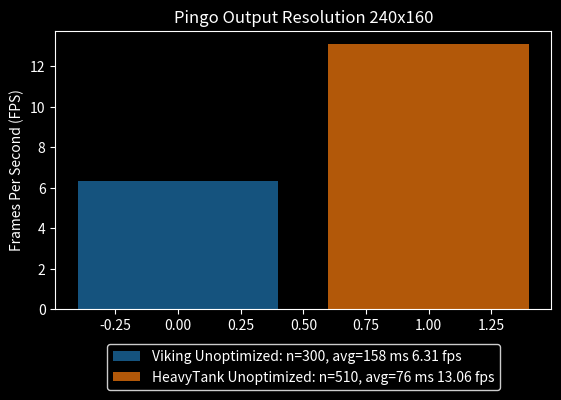

Python code for this plot:
import re
import numpy as np
import matplotlib.pyplot as plt
from matplotlib import style
import matplotlib.colors as mcolors

# Sample data as a multi-line text argument (placeholder for real user input)
data = """
Title: Pingo Output Resolution 240x160
Viking Unoptimized:
10 frames in 1564 ms = 6.41 fps. Render time: 156 ms/frame = 6.41 fps
10 frames in 1548 ms = 6.49 fps. Render time: 154 ms/frame = 6.49 fps
10 frames in 1646 ms = 6.10 fps. Render time: 164 ms/frame = 6.10 fps
10 frames in 1597 ms = 6.29 fps. Render time: 159 ms/frame = 6.29 fps
10 frames in 1586 ms = 6.33 fps. Render time: 158 ms/frame = 6.33 fps
10 frames in 1569 ms = 6.41 fps. Render time: 156 ms/frame = 6.41 fps
10 frames in 1605 ms = 6.25 fps. Render time: 160 ms/frame = 6.25 fps
10 frames in 1554 ms = 6.45 fps. Render time: 155 ms/frame = 6.45 fps
10 frames in 1550 ms = 6.45 fps. Render time: 155 ms/frame = 6.45 fps
10 frames in 1623 ms = 6.17 fps. Render time: 162 ms/frame = 6.17 fps
10 frames in 1614 ms = 6.21 fps. Render time: 161 ms/frame = 6.21 fps
10 frames in 1595 ms = 6.29 fps. Render time: 159 ms/frame = 6.29 fps
10 frames in 1554 ms = 6.45 fps. Render time: 155 ms/frame = 6.45 fps
10 frames in 1620 ms = 6.17 fps. Render time: 162 ms/frame = 6.17 fps
10 frames in 1547 ms = 6.49 fps. Render time: 154 ms/frame = 6.49 fps
10 frames in 1562 ms = 6.41 fps. Render time: 156 ms/frame = 6.41 fps
10 frames in 1597 ms = 6.29 fps. Render time: 159 ms/frame = 6.29 fps
10 frames in 1631 ms = 6.13 fps. Render time: 163 ms/frame = 6.13 fps
10 frames in 1597 ms = 6.29 fps. Render time: 159 ms/frame = 6.29 fps
10 frames in 1547 ms = 6.49 fps. Render time: 154 ms/frame = 6.49 fps
10 frames in 1621 ms = 6.17 fps. Render time: 162 ms/frame = 6.17 fps
10 frames in 1551 ms = 6.45 fps. Render time: 155 ms/frame = 6.45 fps
10 frames in 1570 ms = 6.37 fps. Render time: 157 ms/frame = 6.37 fps
10 frames in 1574 ms = 6.37 fps. Render time: 157 ms/frame = 6.37 fps
10 frames in 1647 ms = 6.10 fps. Render time: 164 ms/frame = 6.10 fps
10 frames in 1597 ms = 6.29 fps. Render time: 159 ms/frame = 6.29 fps
10 frames in 1548 ms = 6.49 fps. Render time: 154 ms/frame = 6.49 fps
10 frames in 1612 ms = 6.21 fps. Render time: 161 ms/frame = 6.21 fps
10 frames in 1563 ms = 6.41 fps. Render time: 156 ms/frame = 6.41 fps
10 frames in 1568 ms = 6.41 fps. Render time: 156 ms/frame = 6.41 fps
HeavyTank Unoptimized:
10 frames in 697 ms = 14.49 fps. Render time: 69 ms/frame = 14.49 fps
10 frames in 789 ms = 12.82 fps. Render time: 78 ms/frame = 12.82 fps
10 frames in 798 ms = 12.66 fps. Render time: 79 ms/frame = 12.66 fps
10 frames in 760 ms = 13.16 fps. Render time: 76 ms/frame = 13.16 fps
10 frames in 777 ms = 12.99 fps. Render time: 77 ms/frame = 12.99 fps
10 frames in 790 ms = 12.66 fps. Render time: 79 ms/frame = 12.66 fps
10 frames in 775 ms = 12.99 fps. Render time: 77 ms/frame = 12.99 fps
10 frames in 686 ms = 14.71 fps. Render time: 68 ms/frame = 14.71 fps
10 frames in 783 ms = 12.82 fps. Render time: 78 ms/frame = 12.82 fps
10 frames in 792 ms = 12.66 fps. Render time: 79 ms/frame = 12.66 fps
10 frames in 783 ms = 12.82 fps. Render time: 78 ms/frame = 12.82 fps
10 frames in 758 ms = 13.33 fps. Render time: 75 ms/frame = 13.33 fps
10 frames in 792 ms = 12.66 fps. Render time: 79 ms/frame = 12.66 fps
10 frames in 785 ms = 12.82 fps. Render time: 78 ms/frame = 12.82 fps
10 frames in 689 ms = 14.71 fps. Render time: 68 ms/frame = 14.71 fps
10 frames in 770 ms = 12.99 fps. Render time: 77 ms/frame = 12.99 fps
10 frames in 787 ms = 12.82 fps. Render time: 78 ms/frame = 12.82 fps
10 frames in 798 ms = 12.66 fps. Render time: 79 ms/frame = 12.66 fps
HeavyTank Pre-Computed Normals:
10 frames in 729 ms = 13.89 fps. Render time: 72 ms/frame = 13.89 fps
10 frames in 786 ms = 12.82 fps. Render time: 78 ms/frame = 12.82 fps
10 frames in 800 ms = 12.50 fps. Render time: 80 ms/frame = 12.50 fps
10 frames in 738 ms = 13.70 fps. Render time: 73 ms/frame = 13.70 fps
10 frames in 792 ms = 12.66 fps. Render time: 79 ms/frame = 12.66 fps
10 frames in 788 ms = 12.82 fps. Render time: 78 ms/frame = 12.82 fps
10 frames in 743 ms = 13.51 fps. Render time: 74 ms/frame = 13.51 fps
10 frames in 704 ms = 14.29 fps. Render time: 70 ms/frame = 14.29 fps
10 frames in 787 ms = 12.82 fps. Render time: 78 ms/frame = 12.82 fps
10 frames in 797 ms = 12.66 fps. Render time: 79 ms/frame = 12.66 fps
10 frames in 748 ms = 13.51 fps. Render time: 74 ms/frame = 13.51 fps
10 frames in 784 ms = 12.82 fps. Render time: 78 ms/frame = 12.82 fps
10 frames in 788 ms = 12.82 fps. Render time: 78 ms/frame = 12.82 fps
10 frames in 765 ms = 13.16 fps. Render time: 76 ms/frame = 13.16 fps
10 frames in 688 ms = 14.71 fps. Render time: 68 ms/frame = 14.71 fps
10 frames in 783 ms = 12.82 fps. Render time: 78 ms/frame = 12.82 fps
10 frames in 791 ms = 12.66 fps. Render time: 79 ms/frame = 12.66 fps
10 frames in 767 ms = 13.16 fps. Render time: 76 ms/frame = 13.16 fps
10 frames in 767 ms = 13.16 fps. Render time: 76 ms/frame = 13.16 fps
10 frames in 791 ms = 12.66 fps. Render time: 79 ms/frame = 12.66 fps
10 frames in 780 ms = 12.82 fps. Render time: 78 ms/frame = 12.82 fps
10 frames in 685 ms = 14.71 fps. Render time: 68 ms/frame = 14.71 fps
10 frames in 773 ms = 12.99 fps. Render time: 77 ms/frame = 12.99 fps
10 frames in 787 ms = 12.82 fps. Render time: 78 ms/frame = 12.82 fps
10 frames in 788 ms = 12.82 fps. Render time: 78 ms/frame = 12.82 fps
10 frames in 749 ms = 13.51 fps. Render time: 74 ms/frame = 13.51 fps
10 frames in 793 ms = 12.66 fps. Render time: 79 ms/frame = 12.66 fps
10 frames in 786 ms = 12.82 fps. Render time: 78 ms/frame = 12.82 fps
10 frames in 695 ms = 14.49 fps. Render time: 69 ms/frame = 14.49 fps
10 frames in 756 ms = 13.33 fps. Render time: 75 ms/frame = 13.33 fps
10 frames in 784 ms = 12.82 fps. Render time: 78 ms/frame = 12.82 fps
10 frames in 799 ms = 12.66 fps. Render time: 79 ms/frame = 12.66 fps
10 frames in 739 ms = 13.70 fps. Render time: 73 ms/frame = 13.70 fps
"""


# Parsing the data
title_match = re.search(r"Title: (.+)", data)
title = title_match.group(1) if title_match else 'Rendering Performance'

category_pattern = r"(\w[\w\s]*):"
time_pattern = r"(\d+) frames in (\d+) ms"

category_data = {}
current_category = None
total_frames = {}
total_times = {}
for line in data.splitlines():
    if 'Title:' in line:
        continue
    category_match = re.match(category_pattern, line)
    if category_match:
        current_category = category_match.group(1)
        category_data[current_category] = []
        total_frames[current_category] = 0
        total_times[current_category] = 0
    else:
        time_match = re.search(time_pattern, line)
        if time_match and current_category:
            frames, time = int(time_match.group(1)), int(time_match.group(2))
            category_data[current_category].append(frames / (time / 1000))  # Calculate FPS
            total_frames[current_category] += frames
            total_times[current_category] += time

# Data preparation for plotting
categories = list(category_data.keys())
fps_means = [np.mean(category_data[cat]) if category_data[cat] else 0 for cat in categories]
fps_cis = [0] * len(categories)  # Removing confidence intervals

# Legend data preparation
legend_labels = [
    f"{cat}: n={total_frames[cat]}, avg={total_times[cat] // total_frames[cat]} ms {total_frames[cat] / total_times[cat] * 1000:.2f} fps"
    for cat in categories
]

# Get Tableau colors
tableau_colors = list(mcolors.TABLEAU_COLORS.values())
color_cycle = tableau_colors[:len(categories)]

# Plot settings
style.use('dark_background')

# Creating the bar chart
fig, ax = plt.subplots()
bar_locations = np.arange(len(categories))
bars = ax.bar(bar_locations, fps_means, alpha=0.7, color=color_cycle)
ax.set_ylabel('Frames Per Second (FPS)')
ax.set_title(title)
plt.legend(bars, legend_labels, loc='upper center', bbox_to_anchor=(0.5, -0.1), fancybox=True, shadow=True, ncol=1)
plt.subplots_adjust(bottom=0.3)  # Increase the bottom margin
plt.show()